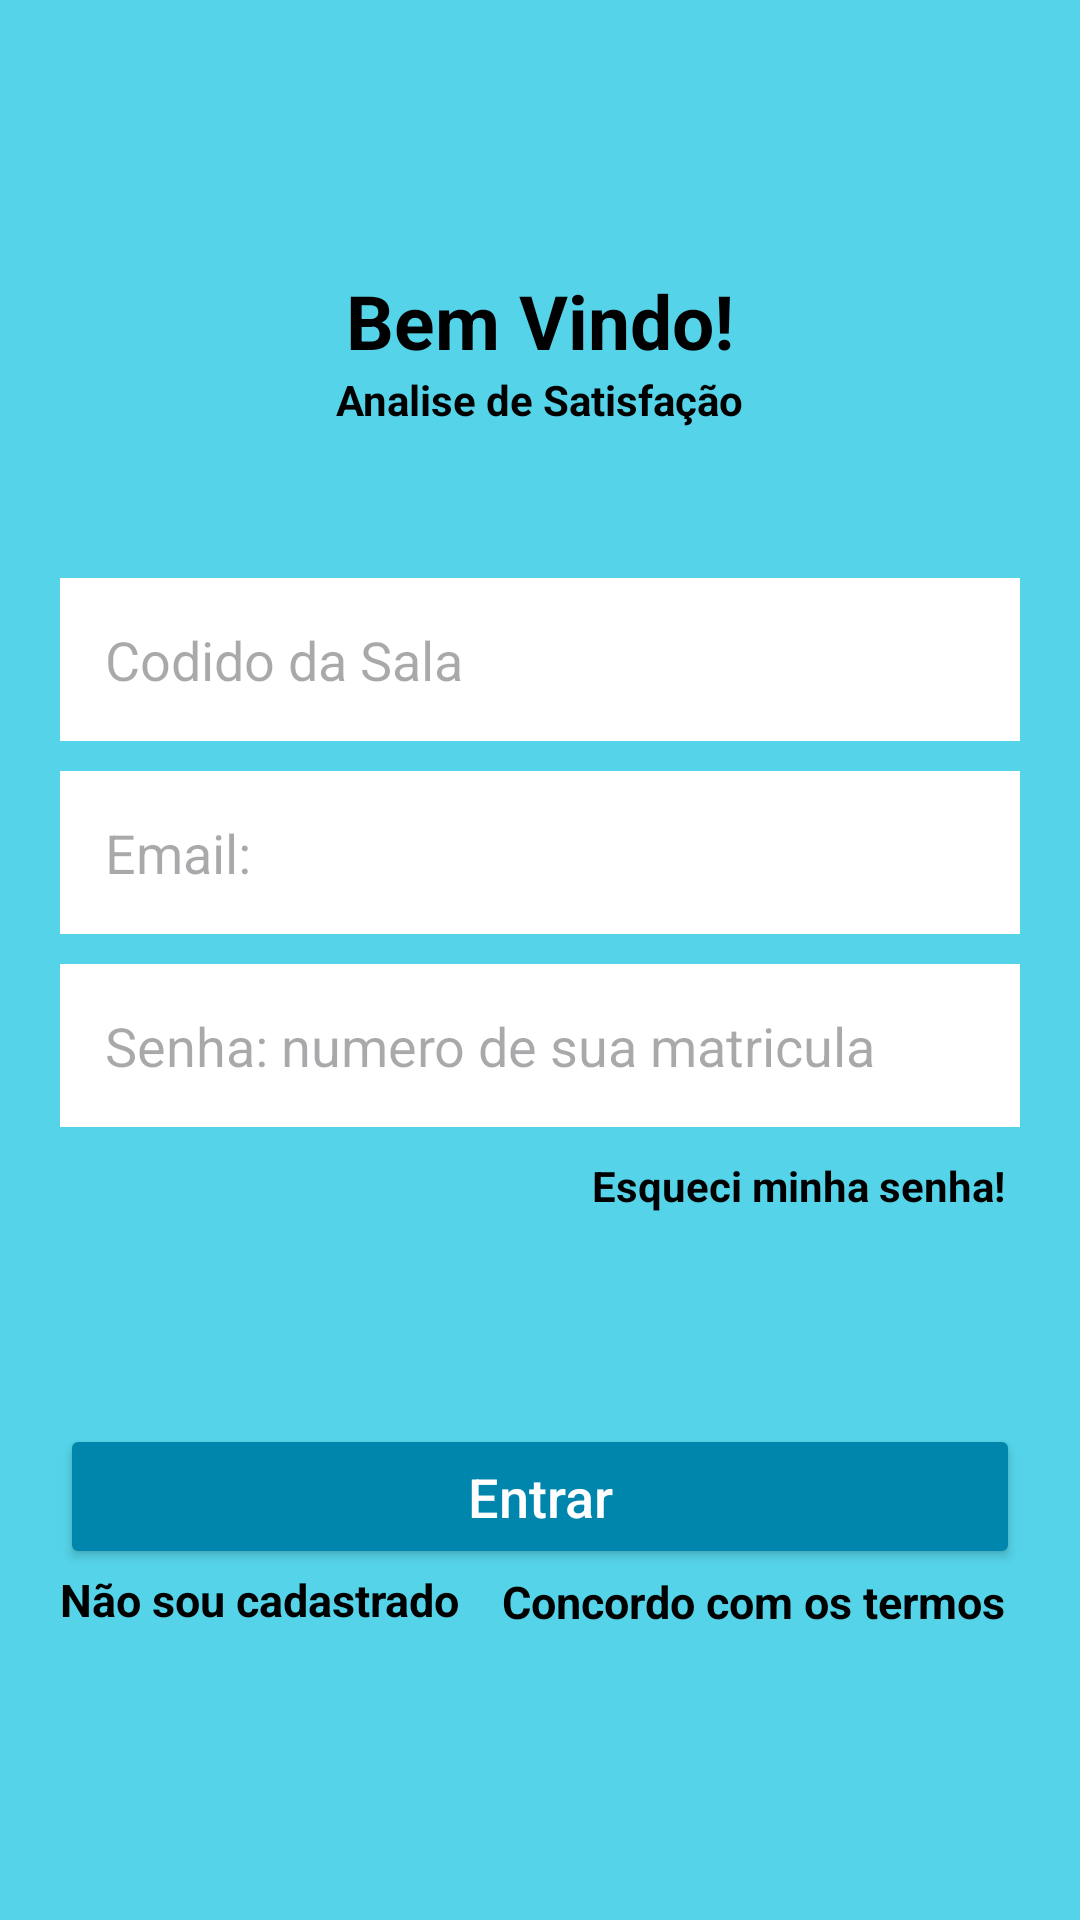

Android layout source for this screen:
<!-- AndroidManifest.xml: application theme Theme.AnaliseSatisfacao_RT -->
<!-- res/layout/activity_login.xml -->
<?xml version="1.0" encoding="utf-8"?>
<LinearLayout xmlns:android="http://schemas.android.com/apk/res/android"

    xmlns:tools="http://schemas.android.com/tools"
    android:id="@+id/main"
    android:layout_width="match_parent"
    android:layout_height="match_parent"
    android:orientation="vertical"
    android:background="@color/azul"
    tools:context=".view.ViewLogin">

    <TextView
        android:layout_width="wrap_content"
        android:layout_height="wrap_content"
        android:text="@string/titulo_login"
        android:textColor="@color/black"
        android:textSize="25dp"
        android:textStyle="bold"
        android:layout_gravity="center"
        android:layout_marginTop="90dp"/>

    <TextView
        android:layout_width="wrap_content"
        android:layout_height="wrap_content"
        android:text="Analise de Satisfação"
        android:textStyle="bold"
        android:textColor="@color/black"
        android:layout_gravity="center"/>

    <EditText
        android:id="@+id/cd_sala"
        android:layout_width="match_parent"
        android:layout_height="wrap_content"
        android:hint="@string/hint_gerar_sala"
        android:background="@color/white"
        android:textColor="@color/black"
        android:maxLines="1"
        android:inputType="textEmailAddress"
        android:padding="15dp"
        android:layout_marginTop="50dp"
        android:layout_marginStart="20dp"
        android:layout_marginEnd="20dp"/>

    <EditText
        android:id="@+id/edit_email"
        android:layout_width="match_parent"
        android:layout_height="wrap_content"
        android:hint="@string/hint_email"
        android:background="@color/white"
        android:textColor="@color/black"
        android:maxLines="1"
        android:inputType="textEmailAddress"
        android:padding="15dp"
        android:layout_marginTop="10dp"
        android:layout_marginStart="20dp"
        android:layout_marginEnd="20dp"/>

    <EditText
        android:id="@+id/edit_senha"
        android:layout_width="match_parent"
        android:layout_height="wrap_content"
        android:hint="@string/hint_senha"
        android:background="@color/white"
        android:textColor="@color/black"
        android:maxLines="1"
        android:inputType="numberPassword"
        android:padding="15dp"
        android:layout_marginTop="10dp"
        android:layout_marginStart="20dp"
        android:layout_marginEnd="20dp"/>

    <TextView
        android:id="@+id/recuperar_senha"
        android:layout_width="wrap_content"
        android:layout_height="wrap_content"
        android:text="@string/Text_recuperar_senha"
        android:textStyle="bold"
        android:textColor="@color/black"
        android:layout_marginTop="10dp"
        android:layout_gravity="end"
        android:layout_marginEnd="25dp"/>


    <Button
        android:id="@+id/bt_entrar"
        android:layout_width="match_parent"
        android:layout_height="wrap_content"
        android:text="@string/bt_login"
        android:textSize="18dp"
        android:textAllCaps="false"
        android:padding="12dp"
        android:textColor="@color/white"
        android:backgroundTint="@color/Verdefundo"
        android:layout_marginTop="70dp"
        android:layout_marginEnd="20dp"
        android:layout_marginStart="20dp"/>

    <TextView
        android:id="@+id/nao_cadastrado"
        android:layout_width="wrap_content"
        android:layout_height="wrap_content"
        android:textSize="15dp"
        android:layout_marginStart="20dp"
        android:textStyle="bold"
        android:text="@string/nao_sou_cadastrado"
        android:textColor="@color/black"/>

    <TextView
        android:id="@+id/termo_de_uso"
        android:layout_width="wrap_content"
        android:layout_height="wrap_content"
        android:text="@string/termos"
        android:textSize="15dp"
        android:textStyle="bold"
        android:textColor="@color/black"
        android:layout_gravity="end"
        android:layout_marginTop="-20dp"
        android:layout_marginEnd="25dp"/>



</LinearLayout>
<!-- resources referenced by this layout -->
<resources>
  <color name="Verdefundo">#0085ad</color>
  <color name="azul">#55d4e9</color>
  <color name="black">#FF000000</color>
  <color name="white">#FFFFFFFF</color>
  <string name="Text_recuperar_senha">Esqueci minha senha!</string>
  <string name="bt_login">Entrar</string>
  <string name="hint_email">Email:</string>
  <string name="hint_gerar_sala">Codido da Sala</string>
  <string name="hint_senha">Senha: numero de sua matricula</string>
  <string name="nao_sou_cadastrado">Não sou cadastrado</string>
  <string name="termos">Concordo com os termos</string>
  <string name="titulo_login">Bem Vindo!</string>
  <style name="Theme.AnaliseSatisfacao_RT" parent="Base.Theme.AnaliseSatisfacao_RT" />
  <style name="Base.Theme.AnaliseSatisfacao_RT" parent="Theme.Material3.DayNight.NoActionBar">
          
          
      </style>
</resources>
